Dataset: Piece Occupation (GitHub, OliverButlerSU/Realtime-Chess-Digitizer). Classes: occupied square, unoccupied square.

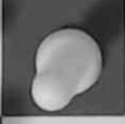
Label: occupied square

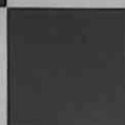
Label: unoccupied square

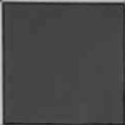
Label: unoccupied square

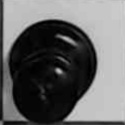
Label: occupied square

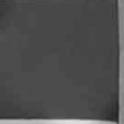
Label: unoccupied square

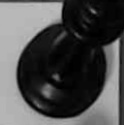
Label: occupied square
